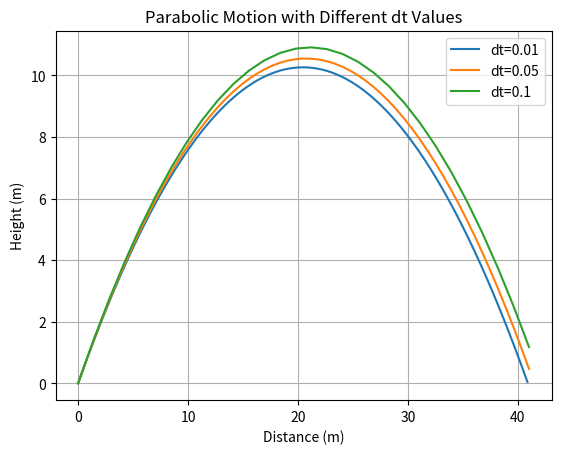
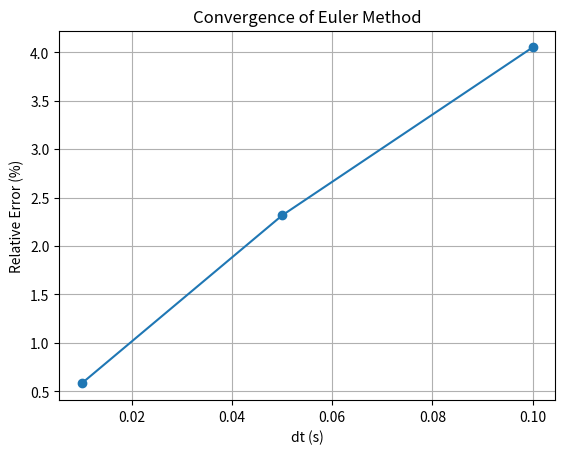

Reproduce these figures in Python, in order.
import numpy as np
import matplotlib.pyplot as plt

g = -9.81
v0 = 20
angle = 45
angle_rad = np.radians(angle)

dt_values = []
relative_errors = []

for dt in [0.01, 0.05, 0.1]:
    x=[]
    y=[]

    px=0
    py=0

    vx = v0*np.cos(angle_rad)
    vy = v0*np.sin(angle_rad)

    while py >= 0:
        x.append(px)
        y.append(py)

        px = px + vx*dt
        py = py + vy*dt

        vy = vy + g*dt

    # analytical range for projectile on level ground: (v0^2 * sin(2*theta)) / |g|
    exact_range = (v0**2 * np.sin(2*angle_rad)) / abs(g)
    plt.plot(x, y, label=f"dt={dt}")
    print(f"dt = {dt} -> Range = {px: .3f} m")

    error = abs(px - exact_range)
    relative_error = error / exact_range * 100
    dt_values.append(dt)
    relative_errors.append(relative_error)

    print(f"dt = {dt}")
    print(f"  Simulated Range: {px:.3f} m")
    print(f"  Absolute Error: {error:.3f} m")
    print(f"  Relative Error: {relative_error:.2f} %")
    print()

plt.legend()
plt.xlabel("Distance (m)")
plt.ylabel("Height (m)")
plt.title("Parabolic Motion with Different dt Values")
plt.grid(True)
plt.show()

plt.figure()
plt.plot(dt_values, relative_errors, marker='o')
plt.xlabel("dt (s)")
plt.ylabel("Relative Error (%)")
plt.title("Convergence of Euler Method")
plt.grid(True)
plt.show()
